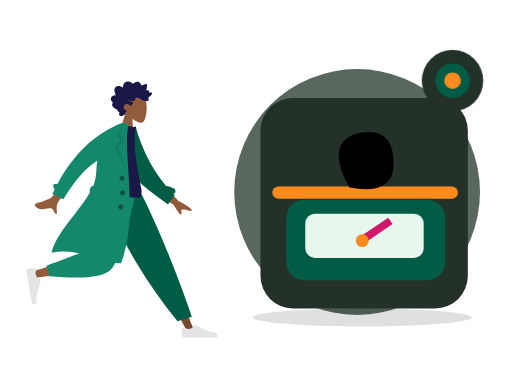
t = 0.00 s
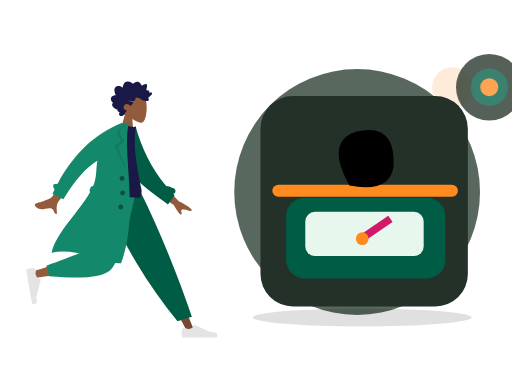
t = 0.70 s
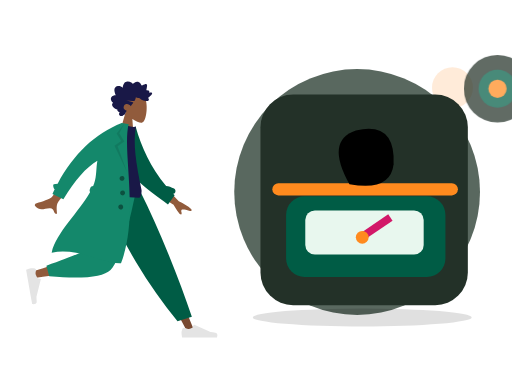
t = 1.05 s
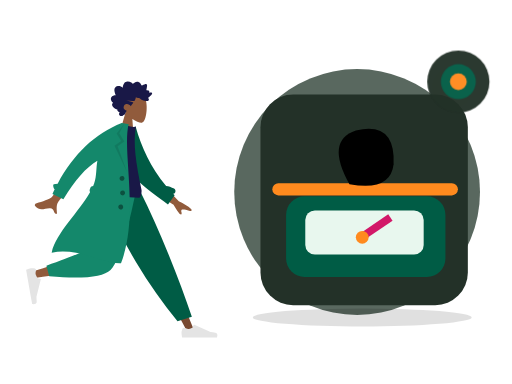
t = 1.75 s
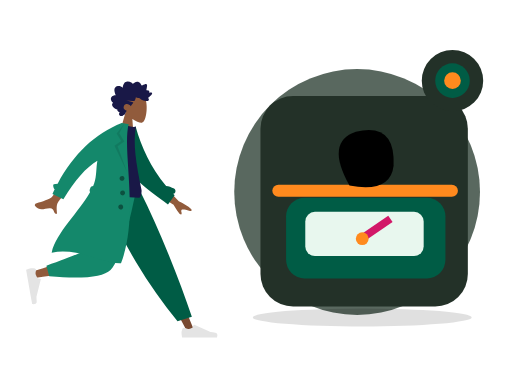
t = 2.10 s
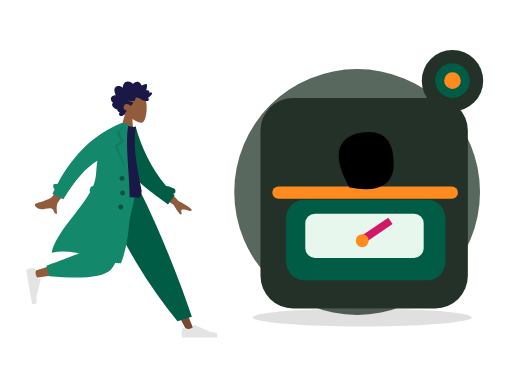
t = 2.80 s

The animated SVG that drew these frames (rendered in a browser with its animation timeline set to each time). Animation: 2 CSS @keyframes rules; one cycle of 2.80 s.

<?xml version="1.0" encoding="UTF-8"?>
<svg xmlns="http://www.w3.org/2000/svg" xmlns:xlink="http://www.w3.org/1999/xlink" width="800" height="600" viewBox="0 0 800 600" role="img" aria-labelledby="zil-184-title zil-184-desc" data-illustration="ZIL-184" data-base="BASE-WEIGHT" data-theme="dark" data-motion="on" data-requires-business-state="false" data-status="REVUE_VISUELLE_REQUISE">
<title id="zil-184-title">Choix de grammage</title><desc id="zil-184-desc">Illustration Zamurek. Géométrie vectorielle native. Famille BASE-WEIGHT. Sources Humaaans / IRA Design lorsque présentes. Pas de preuve transactionnelle.</desc>
<style><![CDATA[#zil-184-seal{transform-box:fill-box;transform-origin:center;animation:zil-184-hint 2s ease-in-out 1}#zil-184-device{transform-box:fill-box;transform-origin:center;animation:zil-184-float 2.8s ease-in-out 1}@keyframes zil-184-hint{0%,100%{scale:1;opacity:1}50%{scale:1.1;opacity:.72}}@keyframes zil-184-float{0%,100%{translate:0 0}50%{translate:0 -6px}}@media(prefers-reduced-motion:reduce){*{animation:none!important;transition:none!important}}]]></style>
<g id="zil-184-background" data-layer="decor">
<circle cx="558" cy="300" r="192" fill="#33453A" opacity=".81"/>
<ellipse cx="566" cy="496" rx="171" ry="14" fill="#005C452" opacity=".12"/>
<circle cx="707" cy="137" r="32" fill="#FF8A1E" opacity=".17"/>
<path d="M701 218l10 16 16 10-16 10-10 16-10-16-16-10 16-10z" fill="#D21868" opacity=".25"/></g>
<g id="zil-184-person" data-upstream="Humaaans" data-source="standing-4.svg"><svg x="9" y="89" width="355" height="445" viewBox="0 0 380 480" overflow="visible">
    
    <title>humaaans/standing-4</title>
    <desc>Created with Sketch.</desc>
    <g id="zil-184-person-node-0" data-part="part" stroke="none" stroke-width="1" fill="none" fill-rule="evenodd">
        <g id="zil-184-person-node-1" data-part="part" transform="translate(33.000000, 20.000000)">
            <g id="zil-184-person-node-2" data-part="head" transform="translate(174.354244, 59.765189) rotate(4.000000) translate(-174.354244, -59.765189) translate(103.501978, 5.532072)">
                <g id="zil-184-person-node-3" data-part="head" stroke-width="1" transform="translate(56.316359, 32.329762)" fill="#915B3C">
                    <path d="M8.61668863,35.9695996 C3.8111203,30.3288374 0.558611141,23.4160055 1.10210733,15.6699789 C2.66807119,-6.64848056 33.7361385,-1.73870383 39.7795208,9.52573796 C45.8229031,20.7901798 45.1047922,49.3633705 37.294259,51.3766405 C34.1794292,52.1795298 27.5439155,50.2127726 20.7905107,46.1421897 L25.0294931,76.1313749 L0,76.1313749 L8.61668863,35.9695996 Z"></path>
                </g>
                <path d="M99.4991371,40.5704108 C100.307567,39.7692754 100.748546,38.6257895 101.130011,37.5400019 C101.526162,36.4120821 101.911083,35.2725397 102.174096,34.0985442 C102.699643,31.7528363 102.704634,29.0552308 101.031237,27.2337892 C99.6891977,25.7731699 97.6755151,25.1180446 95.8170486,24.9756666 C94.5788709,24.8807134 93.3071925,25.0541198 92.1202736,25.4443101 C90.9426657,25.8313872 89.9275692,26.6028432 88.7859576,27.0816565 C88.742378,24.5538252 88.3093662,21.9088331 87.026937,19.7504373 C85.7928868,17.6737117 83.8253755,16.5083295 81.584676,16.2000169 C79.2848465,15.8836099 77.0138141,16.421782 74.95492,17.5351734 C74.4394526,17.8140142 73.9287847,18.106138 73.4400985,18.436762 C73.0308923,18.7136311 72.6054636,19.047057 72.1253206,19.1596518 C71.5900792,19.2853222 71.3247622,18.9761794 70.9768937,18.5856778 C70.5690313,18.1278268 70.1095262,17.724561 69.6232398,17.3670595 C67.473059,15.7865812 64.6519067,15.1367483 62.1608647,16.0841013 C61.0131098,16.5205748 59.8970316,17.2618326 59.118359,18.2832803 C58.4242538,19.1937935 57.9291363,20.6381203 56.971154,21.2724908 C56.5646354,21.5417844 56.2775287,21.1850093 55.9073905,20.9213196 C55.3514151,20.5251104 54.8211652,20.0879104 54.2584706,19.7024937 C53.4680872,19.1610009 52.6123345,18.7559709 51.6959159,18.5439606 C50.3543567,18.2335725 48.5004018,18.3063181 48.1168249,20.0634198 C47.9728396,20.7234225 48.0832283,21.4292934 48.1297836,22.0942773 C48.1936171,23.0073848 48.2602343,23.9201811 48.3395222,24.8319396 C48.3997081,25.5242161 48.4758283,26.1928321 48.606471,26.8726556 C48.6761599,27.2350345 48.8942496,27.9106034 48.7388415,28.2735011 C48.5446533,28.7270973 47.6483927,28.4692189 47.2654877,28.4849925 C46.5091808,28.5162285 45.7497063,28.6488517 45.0504176,28.972004 C44.5084569,29.2225145 43.938659,29.5909122 43.7099143,30.2121035 C43.5692886,30.5936806 43.6063409,30.985635 43.6727661,31.3782121 C43.752438,31.8493462 43.6613433,32.099234 43.6018293,32.5746228 C42.5860609,32.074432 39.0660999,30.9631161 38.623201,32.7835199 C38.4757601,33.3896639 38.8115338,34.0745724 39.0677317,34.5857632 C39.5170619,35.4823707 40.1061538,36.3018741 40.7083964,37.0833962 C41.9646203,38.7137898 43.4643713,40.1200315 45.0779668,41.3226686 C43.1874396,42.1631344 42.6939539,44.6421919 44.330779,46.1192074 C45.0534893,46.7713234 46.0251982,46.9165032 46.9368172,46.8747861 C47.2704792,46.8595313 47.7514862,46.7312666 48.0140194,46.78938 C48.155317,46.820616 48.3065976,46.9403712 48.5023216,46.9537581 C49.7888784,47.0418622 51.2412103,46.7318892 52.498874,46.4464069 C54.7398615,45.9377067 56.8614372,44.8759947 58.5939645,43.258988 C59.0383992,42.8442032 59.4055617,42.6054192 60.0037727,42.6115419 C60.5279753,42.6168344 61.0422908,42.7605614 61.5660134,42.7738445 C62.9517281,42.8092314 64.2011367,42.1317946 65.4878855,41.6808965 C65.5666934,43.4192151 66.0617149,45.3337419 66.7728104,46.8976163 C67.3526873,48.1728952 68.5636038,48.3582356 69.7534985,48.470104 C73.5585504,48.8281244 77.377041,48.4285944 81.1868925,48.4338869 C77.4988526,49.2675036 73.6878493,49.6110993 70.032542,50.5920751 C68.3802625,51.0353977 69.6419578,52.1489967 70.3484458,52.9209716 C71.5117512,54.1922033 72.376719,55.7672853 72.9766578,57.4266319 C74.7807938,55.0749051 77.9696846,53.5253515 80.7948685,54.2478262 C83.9164702,55.0459521 86.11455,59.2673754 84.1184336,62.3022465 C82.9595438,64.064018 80.8667652,64.7441529 79.1254068,65.5010806 C80.4838602,66.9134449 80.8124347,68.9994064 81.6300793,70.7565081 C82.0333342,71.6230211 82.5993885,72.6027516 83.5012165,72.904734 C83.8348785,73.0164986 84.2261346,73.0260458 84.4893398,73.2980375 C84.8154185,73.6347842 84.8930746,74.0112764 85.3094801,74.3007021 C86.9710707,75.4559144 89.56655,75.3668763 91.0393278,73.8593512 C92.371192,72.4959682 92.0246673,70.3385064 90.9123328,68.9562364 C92.6829682,68.2181956 95.9088152,67.2689747 95.205111,64.5104538 C99.0418397,64.2556886 108.357306,58.033191 103.207815,53.4862287 C106.033863,51.8890428 108.630206,47.9856869 106.814935,44.5448518 C105.417126,41.8952936 102.166321,40.7109208 99.4991371,40.5704108" id="zil-184-person-node-4" data-part="part" fill="#191847" transform="translate(73.002688, 45.365956) scale(-1, 1) translate(-73.002688, -45.365956) "></path>
            </g>
            <g id="zil-184-person-node-5" data-part="legs" transform="translate(0.000000, 203.717748)">
                <polygon id="zil-184-person-node-6" data-part="part" fill="#784931" points="135.576421 0 213.070248 129.55569 271.168323 239.084106 283.682133 239.084106 186.337993 5.30873359e-13"></polygon>
                <g id="zil-184-person-node-7" data-part="part" transform="translate(260.723886, 207.536214)" fill="#E4E4E4">
                    <path d="M2.79301173,26.4915537 C1.62626761,29.6061473 1.04289555,31.9365831 1.04289555,33.4828611 C1.04289555,35.3635003 1.35619618,38.1078205 1.98279745,41.7158218 C4.16447086,41.7158218 23.7715371,41.7158218 60.8039962,41.7158218 C62.3325506,36.662479 61.4501804,33.9343419 58.1568854,33.5314103 C54.8635904,33.1284788 52.1277943,32.7646639 49.9494971,32.4399656 L22.6099678,20.2518671 C22.0839009,20.0173438 21.4673207,20.2536867 21.2327974,20.7797536 C21.2287854,20.7887531 21.2249011,20.7978091 21.2211457,20.8069187 L19.4637818,25.069848 C16.415052,26.4923128 13.9376425,27.2035452 12.0315534,27.2035452 C10.4829012,27.2035452 8.34419941,26.5780944 5.61544804,25.3271928 L5.61545374,25.3271803 C4.56828164,24.8471405 3.33023177,25.3068921 2.85019196,26.3540642 C2.82950154,26.3991988 2.81042931,26.4450579 2.79301173,26.4915537 Z" id="zil-184-person-node-8" data-part="part"></path>
                </g>
                <path d="M255.032865,221.545314 L279.165526,214.245045 C268.59235,182.636952 255.63342,147.853404 240.288738,109.894402 C224.944056,71.9353994 208.464438,35.3039322 190.849885,2.84217094e-14 L122.69048,2.84217094e-14 C142.274076,44.6578531 163.035313,85.2352452 184.974193,121.732176 C206.913072,158.229107 230.265963,191.500153 255.032865,221.545314 Z" id="zil-184-person-node-9" data-part="part" fill="#005C45"></path>
                <path d="M130.483574,2.84217094e-14 C123.169612,45.5267591 109.062982,103.692464 107.731697,105.487475 C106.844173,106.684149 74.8930942,117.390616 11.8784597,137.606876 L14.5815936,148.641752 C89.7263975,137.799641 129.321301,129.387885 133.366303,123.406484 C139.433807,114.434384 169.729671,43.5545895 181.463825,2.84217094e-14 L130.483574,2.84217094e-14 Z" id="zil-184-person-node-10" data-part="part" fill="#915B3C"></path>
                <path d="M34.0291683,128.068071 L38.7904444,145.840535 C94.9943795,150.76997 129.431772,147.208144 142.102622,135.155056 C154.773471,123.101968 169.2145,78.0502828 185.425707,-1.13686838e-13 L120.431644,-1.13686838e-13 C110.160605,63.9126794 104.418425,97.2105109 103.205106,99.8934944 C101.991786,102.576478 78.9331404,111.968003 34.0291683,128.068071 Z" id="zil-184-person-node-11" data-part="part" fill="#14886B"></path>
                <g id="zil-184-person-node-12" data-part="part" transform="translate(25.550941, 160.605914) rotate(80.000000) translate(-25.550941, -160.605914) translate(-6.257373, 139.748003)" fill="#E4E4E4">
                    <path d="M2.79301173,26.4915537 C1.62626761,29.6061473 1.04289555,31.9365831 1.04289555,33.4828611 C1.04289555,35.3635003 1.35619618,38.1078205 1.98279745,41.7158218 C4.16447086,41.7158218 23.7715371,41.7158218 60.8039962,41.7158218 C62.3325506,36.662479 61.4501804,33.9343419 58.1568854,33.5314103 C54.8635904,33.1284788 52.1277943,32.7646639 49.9494971,32.4399656 L22.6099678,20.2518671 C22.0839009,20.0173438 21.4673207,20.2536867 21.2327974,20.7797536 C21.2287854,20.7887531 21.2249011,20.7978091 21.2211457,20.8069187 L19.4637818,25.069848 C16.415052,26.4923128 13.9376425,27.2035452 12.0315534,27.2035452 C10.4829012,27.2035452 8.34419941,26.5780944 5.61544804,25.3271928 L5.61545374,25.3271803 C4.56828164,24.8471405 3.33023177,25.3068921 2.85019196,26.3540642 C2.82950154,26.3991988 2.81042931,26.4450579 2.79301173,26.4915537 Z" id="zil-184-person-node-13" data-part="part"></path>
                </g>
            </g>
            <g id="zil-184-person-node-14" data-part="body" transform="translate(157.291764, 189.723885) rotate(10.000000) translate(-157.291764, -189.723885) translate(23.922792, 92.208568)">
                <path d="M206.173124,94.1153146 L237.654616,120.804733 C246.485384,123.862803 253.793796,127.410328 259.579851,131.447309 C260.915433,132.846883 262.455388,135.5998 256.571267,134.73118 C250.687146,133.862559 244.458869,133.213532 243.501485,135.174285 C242.5441,137.135038 245.955361,139.798484 244.114915,142.405686 C242.88795,144.14382 238.009153,139.229219 229.478524,127.661882 L197.569051,111.736722 L206.173124,94.1153146 Z M56.7072446,73.4638943 L74.7971874,78.0625522 C50.5815452,118.773292 37.6318712,140.288454 35.9481654,142.60804 C32.1598272,147.827109 34.9113156,157.9002 35.846123,163.177813 C28.1748426,164.545256 31.7616574,153.29197 22.045982,155.171625 C13.1779641,156.887287 5.46312053,162.07869 -2.3052584,154.124844 C-3.26033494,153.146965 -3.84342212,150.216288 -0.344007547,148.912227 C8.37431034,145.663337 21.331407,139.403357 23.5143959,136.82375 C26.4912913,133.305996 37.5555742,112.186044 56.7072446,73.4638943 Z" id="zil-184-person-node-15" data-part="part" fill="#915B3C" transform="translate(128.887550, 118.378653) rotate(-4.000000) translate(-128.887550, -118.378653) "></path>
                <path d="M212.041997,91.4388947 C216.322135,91.1316164 220.977876,91.840669 225.96947,93.5225255 C228.425683,94.3501164 229.745942,97.0121652 228.918351,99.468378 C228.437693,100.894926 227.338238,101.938296 226.019703,102.400243 C226.974814,103.097038 227.938387,103.789986 228.910523,104.479018 L220.518159,121.611657 C185.202658,104.00331 152.009465,90.7275746 136.884063,61.6576093 C131.807586,51.9009775 133.525829,18.7598762 133.041282,6.70328273 L144.195079,2.12901314 C159.743039,34.2677247 180.784924,65.1009176 212.041997,91.4388947 Z" id="zil-184-person-node-16" data-part="part" fill="#005C45"></path>
                <path d="M93.8605991,118.795966 C126.647489,122.397786 152.454369,122.397786 171.281237,118.795966 C173.613759,118.349724 173.511327,108.294692 172.429622,105.548568 C155.584668,62.7842666 144.503922,31.478793 144.503922,1.7756729 C141.413084,3.39017178 136.003828,3.63212462 128.276152,2.50153141 C107.508141,33.1115518 97.9618253,68.2330479 93.8605991,118.795966 Z" id="zil-184-person-node-17" data-part="part" fill="#191847"></path>
                <path d="M87.7686047,123.851994 C86.6551335,122.804333 86.0746685,121.23383 86.3599826,119.615734 L86.9032734,116.534579 C87.2714462,114.446567 88.9672349,112.926105 90.9694489,112.688237 C91.3194625,111.123614 91.6212422,109.569477 91.8704803,108.02672 C93.9758723,94.9945677 90.3786992,82.2161192 90.5476353,69.6676184 C73.7777663,83.9755631 58.7338752,108.681389 45.4159618,143.785095 L25.7190162,137.989136 C26.4705662,135.197044 27.2490397,132.439245 28.0544368,129.715738 C25.7810093,128.424203 23.124502,122.504744 25.0363804,121.514185 C27.0109281,120.491156 29.1027284,119.771114 31.3056195,119.347312 C49.3658661,64.9506232 78.8998655,25.168186 119.907618,-3.99680289e-13 L125.540937,-3.94351218e-13 L131.768209,-1.0658141e-14 C128.276152,46.1801869 176.509698,147.001238 159.761787,233.106043 C128.805794,240.019061 84.6121081,218.510359 41.593608,235.694393 C43.1943273,201.019067 75.2586187,160.283448 87.7686085,123.851985 Z" id="zil-184-person-node-18" data-part="part" fill="#14886B"></path>
                <polygon id="zil-184-person-node-19" data-part="part" fill-opacity="0.1" fill="#000000" points="124.214865 1.04289555 118.834405 17.5888976 129.669457 29.9926784 119.877301 39.740063 143.567348 80.302957 114.597103 39.8211017 124.214865 29.9926784 114.597103 19.0312358"></polygon>
                <path d="M136.619317,95.9463902 C134.315415,95.9463902 132.447734,94.0787093 132.447734,91.774808 C132.447734,89.4709068 134.315415,87.6032259 136.619317,87.6032259 C138.923218,87.6032259 140.790899,89.4709068 140.790899,91.774808 C140.790899,94.0787093 138.923218,95.9463902 136.619317,95.9463902 Z M141.833794,119.932988 C139.529893,119.932988 137.662212,118.065307 137.662212,115.761406 C137.662212,113.457504 139.529893,111.589823 141.833794,111.589823 C144.137695,111.589823 146.005376,113.457504 146.005376,115.761406 C146.005376,118.065307 144.137695,119.932988 141.833794,119.932988 Z M142.87669,143.919585 C140.572789,143.919585 138.705108,142.051904 138.705108,139.748003 C138.705108,137.444102 140.572789,135.576421 142.87669,135.576421 C145.180591,135.576421 147.048272,137.444102 147.048272,139.748003 C147.048272,142.051904 145.180591,143.919585 142.87669,143.919585 Z" id="zil-184-person-node-20" data-part="part" fill-opacity="0.4" fill="#000000"></path>
            </g>
        </g>
    </g>
</svg></g>
<g id="zil-184-device" data-layer="object" transform="translate(407 153)">
<rect x="0" y="0" width="324" height="329" rx="51" fill="#233128" stroke="#FF8A1EUTLINE" stroke-width="4"/>
<g id="zil-184-object-geometry" transform="translate(1 16)"><rect x="39" y="143" width="249" height="126" rx="29" fill="#005C45"/><rect x="69" y="165" width="185" height="69" rx="15" fill="#E8F7EE"/><path d="M158 206l44-30" stroke="#D21868" stroke-width="12"/><circle cx="158" cy="207" r="10" fill="#FF8A1E"/><path d="M27 132h271" stroke="#FF8A1E" stroke-width="19" stroke-linecap="round"/><path d="M138 124q-38-68 10-84 62-15 59 53-5 43-69 31z" fill="#005C452"/></g>
</g>

<g id="zil-184-seal" data-layer="contextual-accessory" transform="translate(707 126)">
<circle r="48" fill="#233128" stroke="#FF8A1EUTLINE" stroke-width="4"/>
<g id="zil-184-context-symbol"><circle r="27" fill="#005C45"/><circle r="13" fill="#FF8A1E"/></g></g>
</svg>
